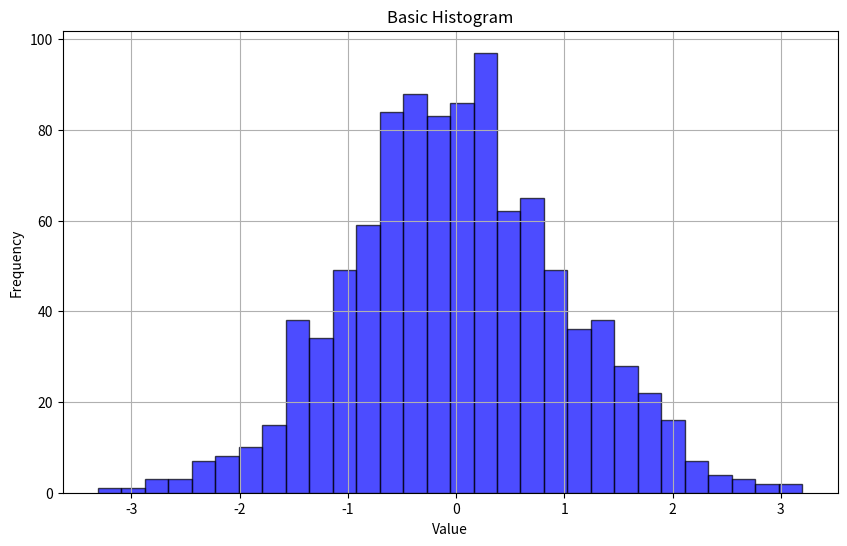
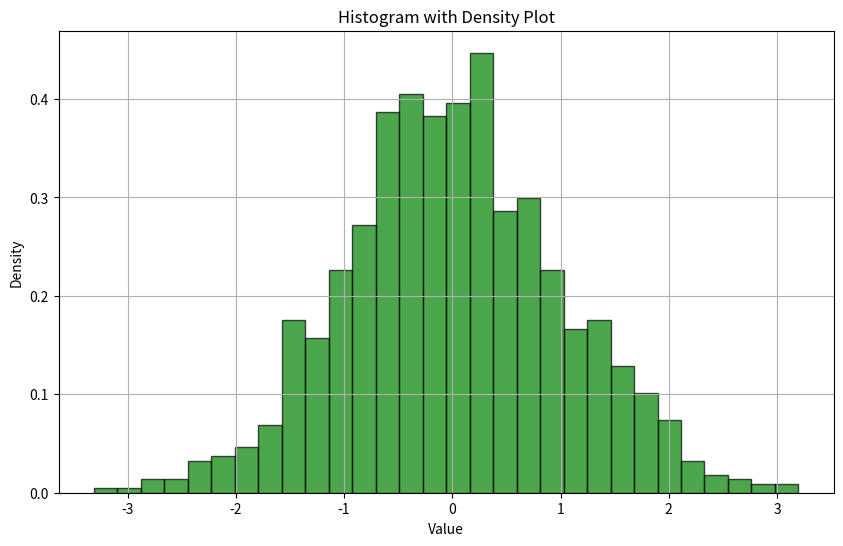

The script that saved these images, in order:
import numpy as np
import matplotlib.pyplot as plt

data = np.random.randn(1000)

plt.figure(figsize=(10, 6))
plt.hist(data, bins=30, alpha=0.7, color='blue', edgecolor='black')
plt.title('Basic Histogram')
plt.xlabel('Value')
plt.ylabel('Frequency')
plt.grid(True)
plt.show()

# Histogram with Density Plot
plt.figure(figsize=(10, 6))
plt.hist(data, bins=30, density=True, alpha=0.7, color='green', edgecolor='black')
plt.title('Histogram with Density Plot')
plt.xlabel('Value')
plt.ylabel('Density')
plt.grid(True)
plt.show()
